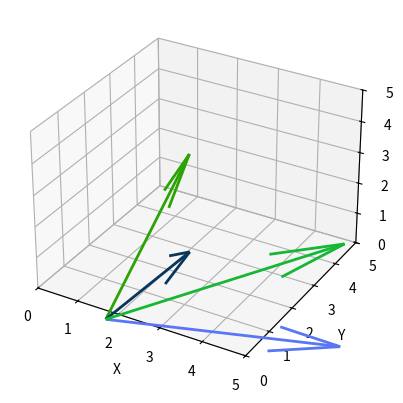

This figure's Python source:
import matplotlib.pyplot as plt
from mpl_toolkits.mplot3d import Axes3D
import math
import random

def draw_ray(rx, ry, rz, length=1.0):
    """
    Draws a ray in 3D space from the origin (0, 0, 0) based on the direction angles (rx, ry, rz) in radians.
    
    Parameters:
    rx, ry, rz : float
        Direction angles (in radians) of the ray.
    length : float, optional
        Length of the ray. Default is 1.0.
    """
    # Calculate the direction components
    # Rotation around Z-axis (rz)
    x = math.cos(rz)
    y = math.sin(rz)
    
    # Tilt in YZ-plane (rx) and ZX-plane (ry)
    x_rotated = x * math.cos(rx) - y * math.sin(rx)  # Rotation in YZ-plane (tilt)
    y_rotated = y * math.cos(rx) + x * math.sin(rx)  # Rotation in YZ-plane (tilt)
    z = math.sin(ry)  # Tilt in ZX-plane (tilt up/down from Y-axis)

    # Scale the vector by the desired length
    ray_end = [length * x_rotated, length * y_rotated, length * z]
    
    return ray_end

def plot_multiple_rays(frame_pos,orientations, length=1.0):
    """
    Plots multiple rays with random colors in 3D space.
    
    Parameters:
    orientations : list of lists
        Each list contains [rx, ry, rz] in radians for a ray.
    length : float, optional
        Length of each ray. Default is 1.0.
    """
    txi , tyi , tzi , rxi , ryi , rzi = frame_pos
    # Create a 3D plot
    fig = plt.figure()
    ax = fig.add_subplot(111, projection='3d')

    for orientation in orientations:
        rx, ry, rz = orientation
        rx = rx+ rxi
        ry = ry+ ryi
        rz = rz+ rzi 
        # Get the ray end point for the current orientation
        ray_end = draw_ray(rx, ry, rz, length)
        # print(ray_end)
        
        # Generate a random color for the ray
        color = (random.random(), random.random(), random.random())  # Random RGB color
        
        # Draw the ray on the plot
        ax.quiver(txi, tyi, tzi, ray_end[0], ray_end[1], ray_end[2], color=color, linewidth=2)

    # Set plot limits for better visualization
    ax.set_xlim([0, length])
    ax.set_ylim([0, length])
    ax.set_zlim([0, length])

    # Label the axes
    ax.set_xlabel('X')
    ax.set_ylabel('Y')
    ax.set_zlabel('Z')

    # Show the plot
    plt.show()

# Example usage: List of orientations [rx, ry, rz] in radians
orientations = [
    [math.radians(0), math.radians(20), math.radians(30)],
    [math.radians(0), math.radians(20), math.radians(-30)],
    [math.radians(0), math.radians(-20), math.radians(30)],
    [math.radians(0), math.radians(-20), math.radians(-30)]
]
frame_pos = [ 1.87464472, -0.28813097 , 0.        ,  0. ,         0.     ,    -0.3471698+1.5703 ]
# Plot the rays
plot_multiple_rays(frame_pos,orientations, length=5.0)
